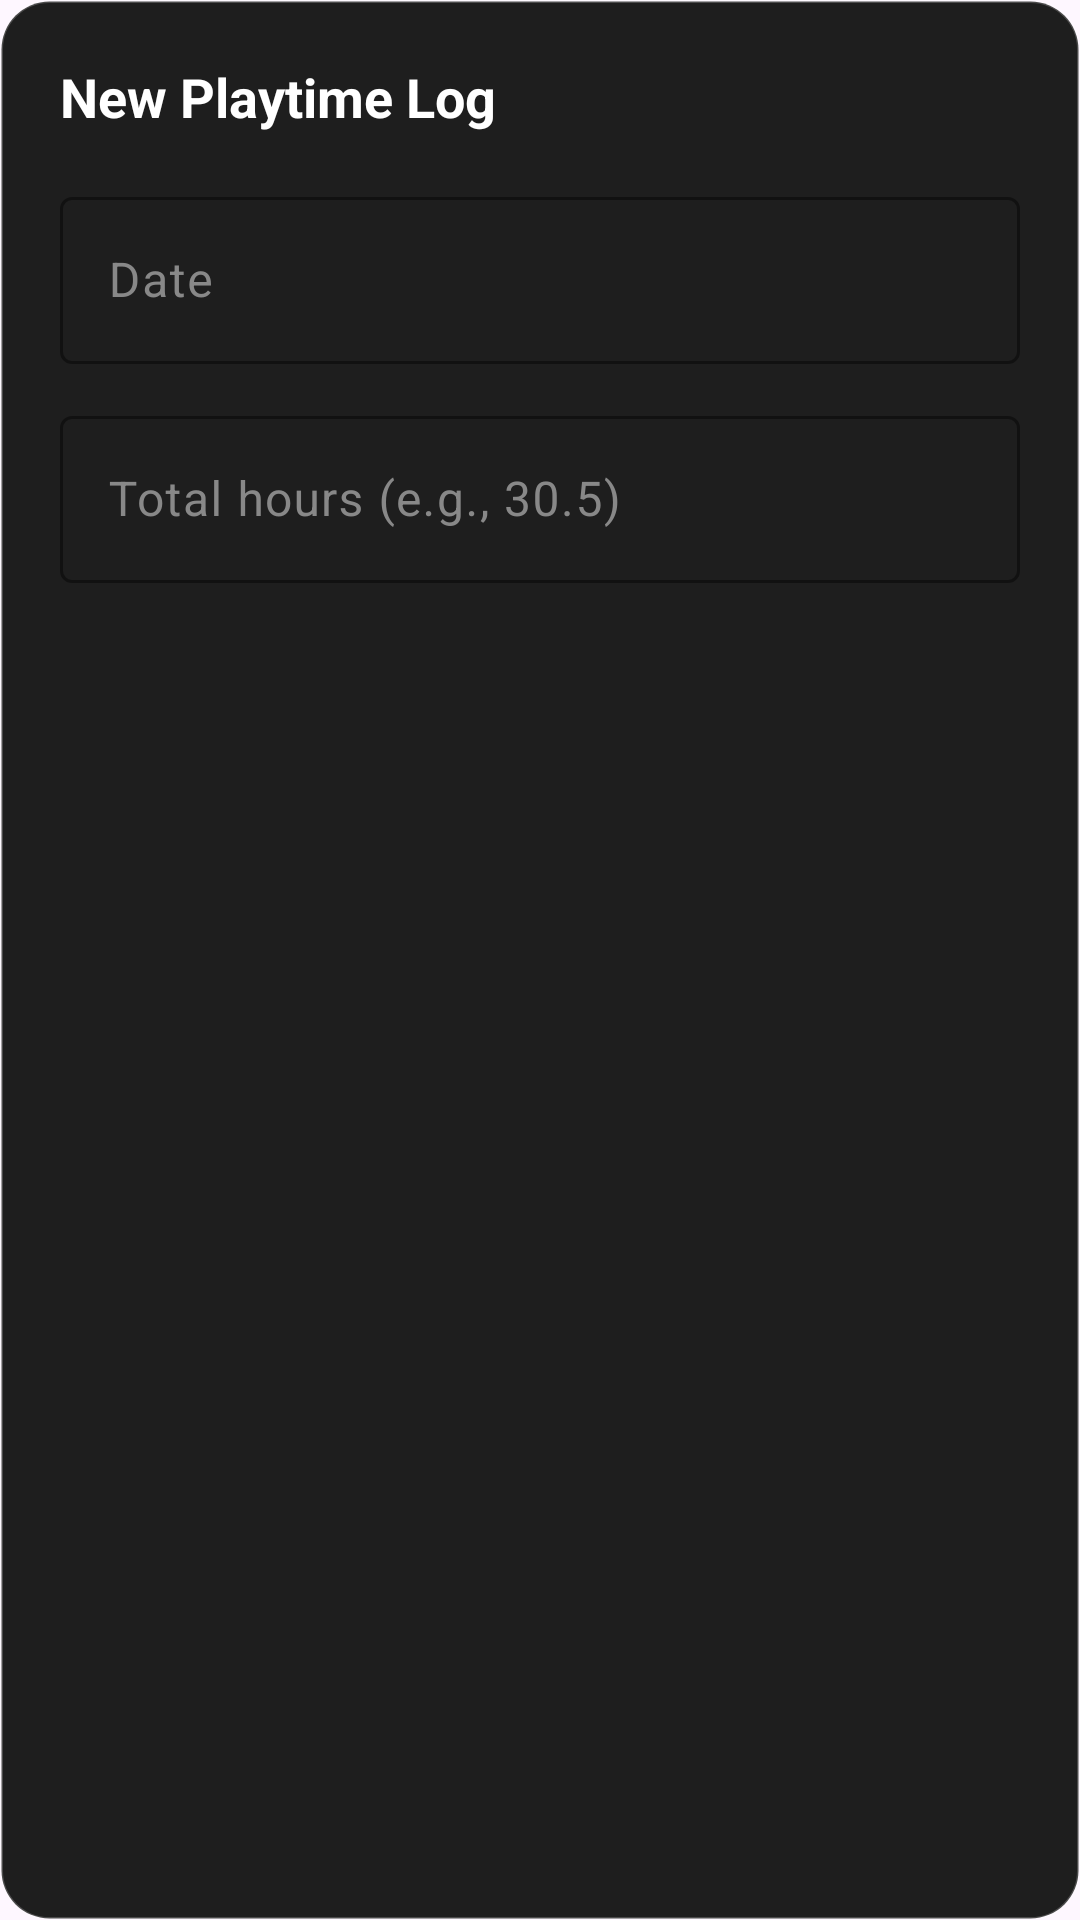

Layout XML and referenced resources for this Android screen:
<!-- AndroidManifest.xml: application theme Theme.GamesTracker -->
<!-- res/layout/dialog_add_playtime_log.xml -->
<?xml version="1.0" encoding="utf-8"?>
<LinearLayout xmlns:android="http://schemas.android.com/apk/res/android"
    xmlns:app="http://schemas.android.com/apk/res-auto"
    android:layout_width="match_parent"
    android:layout_height="wrap_content"
    android:orientation="vertical"
    android:padding="20dp"
    android:background="@drawable/dialog_bg">

    <TextView
        android:layout_width="wrap_content"
        android:layout_height="wrap_content"
        android:text="New Playtime Log"
        android:textColor="#FFFFFF"
        android:textSize="18sp"
        android:textStyle="bold"
        android:layout_marginBottom="16dp" />

    <com.google.android.material.textfield.TextInputLayout
        android:layout_width="match_parent"
        android:layout_height="wrap_content"
        app:boxStrokeColor="#58A870"
        app:hintTextColor="#58A870"
        android:textColorHint="#888888">
        <com.google.android.material.textfield.TextInputEditText
            android:id="@+id/etLogDate"
            android:layout_width="match_parent"
            android:layout_height="wrap_content"
            android:hint="Date"
            android:textColor="#FFFFFF"
            android:focusable="false"
            android:clickable="true"/>
    </com.google.android.material.textfield.TextInputLayout>

    <com.google.android.material.textfield.TextInputLayout
        android:layout_width="match_parent"
        android:layout_height="wrap_content"
        android:layout_marginTop="12dp"
        app:boxStrokeColor="#58A870"
        app:hintTextColor="#58A870"
        android:textColorHint="#888888">
        <com.google.android.material.textfield.TextInputEditText
            android:id="@+id/etLogHours"
            android:layout_width="match_parent"
            android:layout_height="wrap_content"
            android:hint="Total hours (e.g., 30.5)"
            android:inputType="numberDecimal"
            android:textColor="#FFFFFF" />
    </com.google.android.material.textfield.TextInputLayout>

</LinearLayout>
<!-- resources referenced by this layout -->
<resources>
  <!-- drawable dialog_bg (drawable) -->
  <?xml version="1.0" encoding="utf-8"?>
  <shape xmlns:android="http://schemas.android.com/apk/res/android"
      android:shape="rectangle">
  
      <solid android:color="#1E1E1E"/>
      <corners android:radius="16dp"/>
  
      <stroke
          android:width="1dp"
          android:color="#33FFFFFF"/>
  
      <padding
          android:left="16dp"
          android:top="16dp"
          android:right="16dp"
          android:bottom="16dp"/>
  </shape>
  <style name="Theme.GamesTracker" parent="Base.Theme.GamesTracker" />
  <style name="Base.Theme.GamesTracker" parent="Theme.Material3.DayNight.NoActionBar">
          
          
      </style>
</resources>
